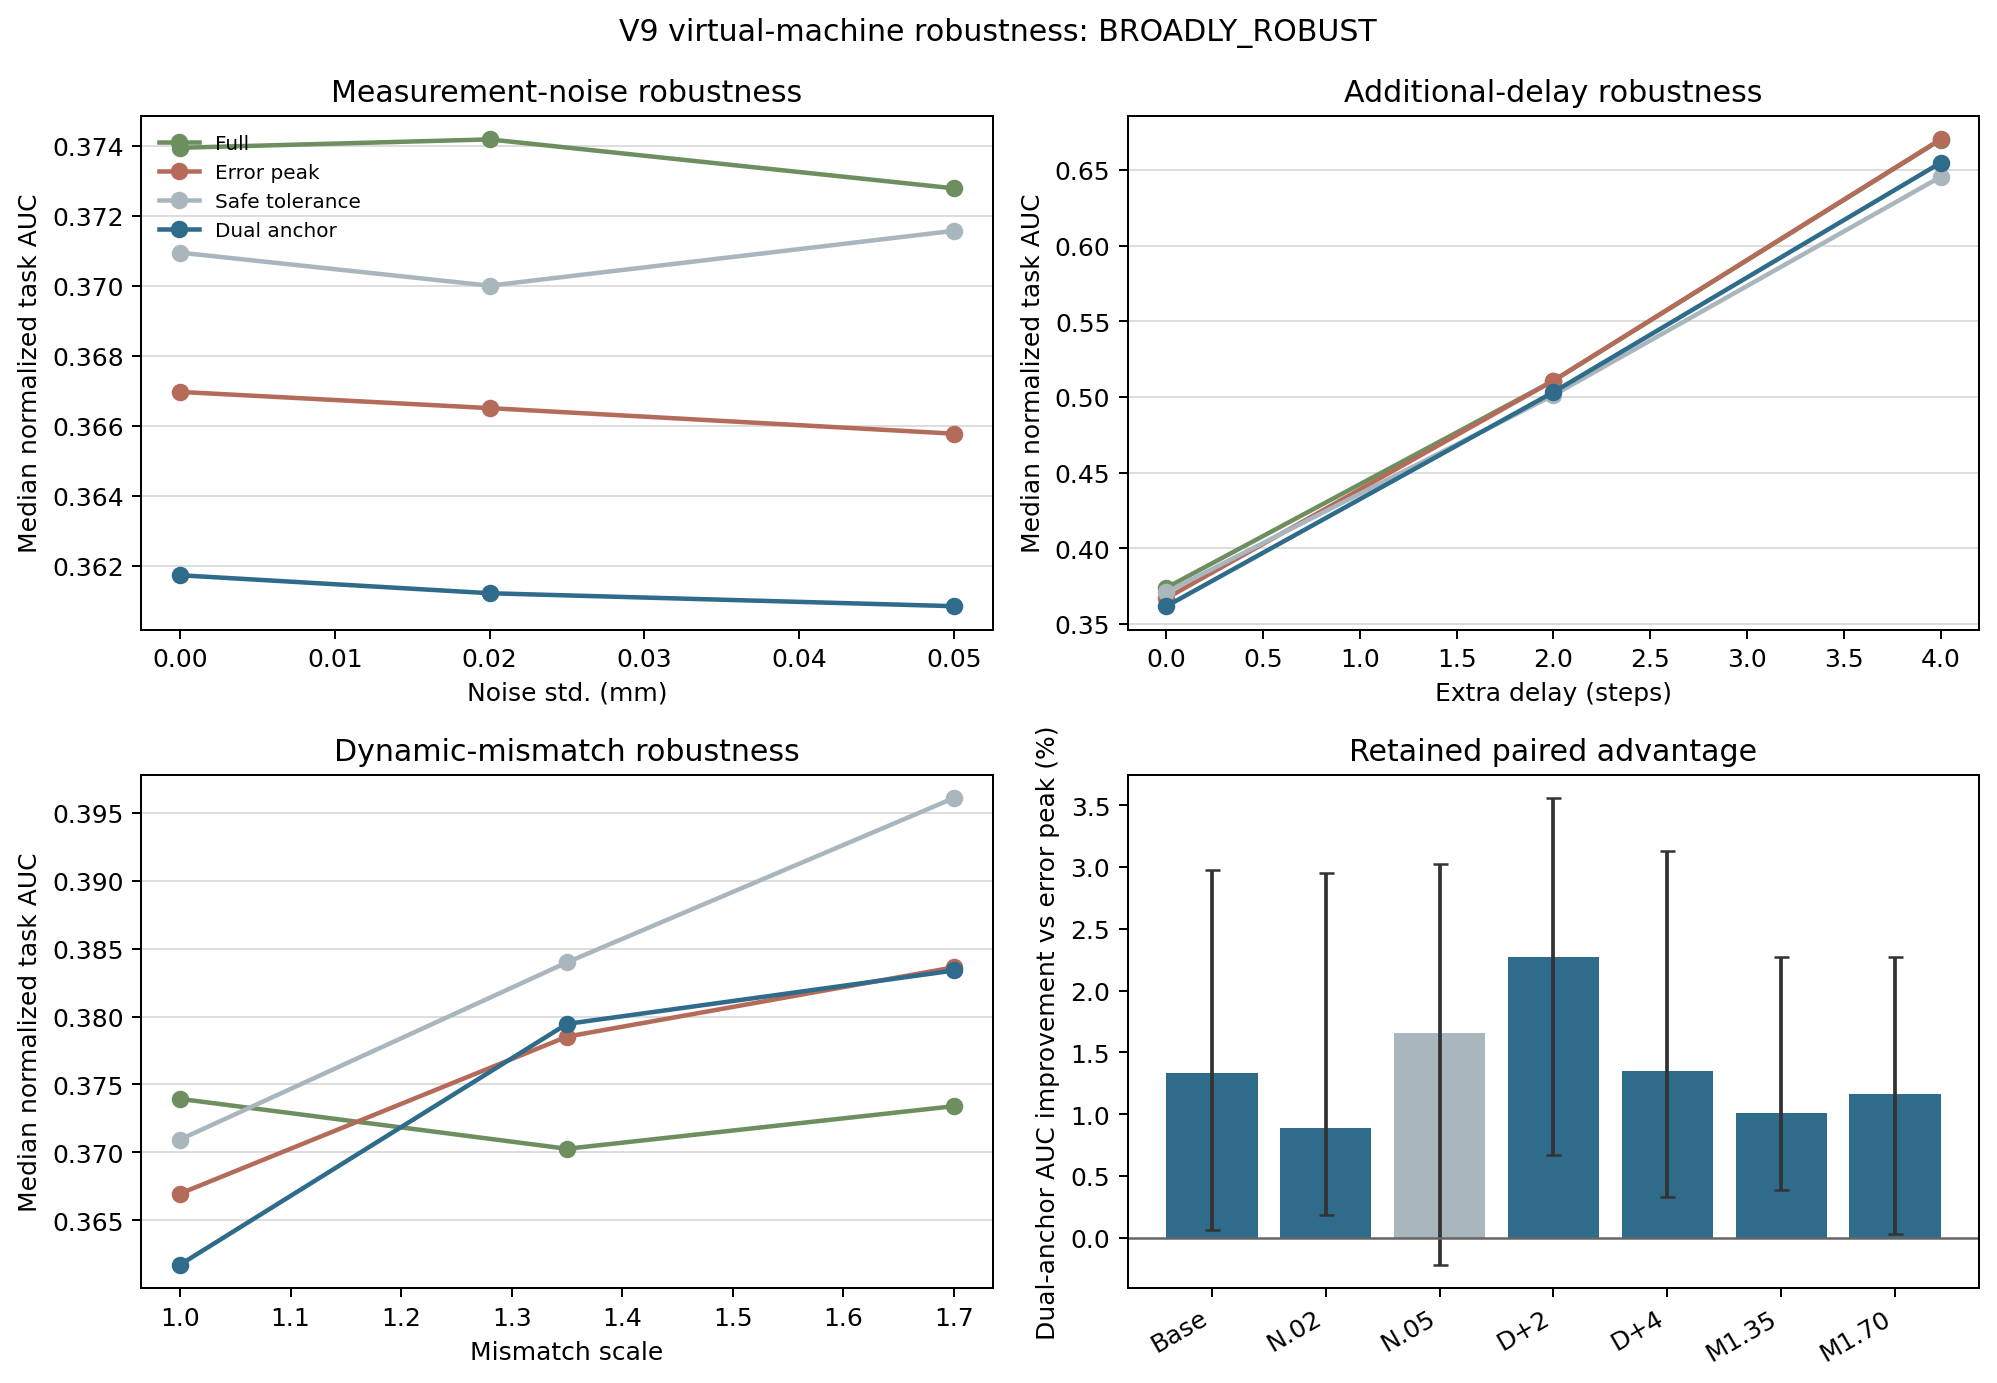

Source data for this figure (header and first rows):
scenario_id, stress_factor, stress_level, scope, method, runs, median_task_auc, median_final_task_ratio, median_final_global_ratio, success_rate
baseline, baseline, 0.0, all, full_trajectory, 60, 0.3947, 0.1526, 0.1715, 1.0
baseline, baseline, 0.0, all, error_peak_dynamic, 60, 0.3653, 0.1354, 0.2878, 1.0
baseline, baseline, 0.0, all, violation_safe, 60, 0.3649, 0.1346, 0.2887, 1.0
baseline, baseline, 0.0, all, dual_anchor_dynamic, 60, 0.3585, 0.119, 0.2539, 1.0
baseline, baseline, 0.0, demand_conflict, full_trajectory, 20, 0.3739, 0.1195, 0.1715, 1.0
baseline, baseline, 0.0, demand_conflict, error_peak_dynamic, 20, 0.367, 0.1152, 0.2921, 1.0
baseline, baseline, 0.0, demand_conflict, violation_safe, 20, 0.3709, 0.1283, 0.2621, 1.0
baseline, baseline, 0.0, demand_conflict, dual_anchor_dynamic, 20, 0.3617, 0.1119, 0.2551, 1.0
noise_0p02, measurement_noise, 0.02, all, full_trajectory, 60, 0.395, 0.1532, 0.1719, 1.0
noise_0p02, measurement_noise, 0.02, all, error_peak_dynamic, 60, 0.37, 0.137, 0.2873, 1.0
noise_0p02, measurement_noise, 0.02, all, violation_safe, 60, 0.3637, 0.1367, 0.2841, 1.0
noise_0p02, measurement_noise, 0.02, all, dual_anchor_dynamic, 60, 0.359, 0.1218, 0.2531, 1.0
noise_0p02, measurement_noise, 0.02, demand_conflict, full_trajectory, 20, 0.3742, 0.1204, 0.1717, 1.0
noise_0p02, measurement_noise, 0.02, demand_conflict, error_peak_dynamic, 20, 0.3665, 0.1161, 0.2918, 1.0
noise_0p02, measurement_noise, 0.02, demand_conflict, violation_safe, 20, 0.37, 0.1303, 0.2612, 1.0
noise_0p02, measurement_noise, 0.02, demand_conflict, dual_anchor_dynamic, 20, 0.3612, 0.1126, 0.2554, 1.0
noise_0p05, measurement_noise, 0.05, all, full_trajectory, 60, 0.394, 0.1559, 0.1707, 1.0
noise_0p05, measurement_noise, 0.05, all, error_peak_dynamic, 60, 0.3679, 0.1411, 0.2803, 1.0
noise_0p05, measurement_noise, 0.05, all, violation_safe, 60, 0.3642, 0.1422, 0.2851, 1.0
noise_0p05, measurement_noise, 0.05, all, dual_anchor_dynamic, 60, 0.3572, 0.13, 0.2426, 1.0
noise_0p05, measurement_noise, 0.05, demand_conflict, full_trajectory, 20, 0.3728, 0.1209, 0.1719, 1.0
noise_0p05, measurement_noise, 0.05, demand_conflict, error_peak_dynamic, 20, 0.3658, 0.1169, 0.2768, 1.0
noise_0p05, measurement_noise, 0.05, demand_conflict, violation_safe, 20, 0.3716, 0.1523, 0.2895, 1.0
noise_0p05, measurement_noise, 0.05, demand_conflict, dual_anchor_dynamic, 20, 0.3609, 0.1084, 0.2426, 1.0
delay_2, added_delay, 2.0, all, full_trajectory, 60, 0.4982, 0.3186, 0.3292, 1.0
delay_2, added_delay, 2.0, all, error_peak_dynamic, 60, 0.4663, 0.2784, 0.4389, 1.0
delay_2, added_delay, 2.0, all, violation_safe, 60, 0.4713, 0.2915, 0.4601, 1.0
delay_2, added_delay, 2.0, all, dual_anchor_dynamic, 60, 0.4685, 0.2513, 0.3868, 1.0
delay_2, added_delay, 2.0, demand_conflict, full_trajectory, 20, 0.5107, 0.3301, 0.3292, 1.0
delay_2, added_delay, 2.0, demand_conflict, error_peak_dynamic, 20, 0.5108, 0.3192, 0.4113, 1.0
delay_2, added_delay, 2.0, demand_conflict, violation_safe, 20, 0.5012, 0.302, 0.4501, 1.0
delay_2, added_delay, 2.0, demand_conflict, dual_anchor_dynamic, 20, 0.5032, 0.2513, 0.394, 1.0
delay_4, added_delay, 4.0, all, full_trajectory, 60, 0.6526, 0.5683, 0.554, 1.0
delay_4, added_delay, 4.0, all, error_peak_dynamic, 60, 0.6208, 0.4974, 0.6573, 1.0
delay_4, added_delay, 4.0, all, violation_safe, 60, 0.6171, 0.4834, 0.6838, 1.0
delay_4, added_delay, 4.0, all, dual_anchor_dynamic, 60, 0.6404, 0.5188, 0.6481, 1.0
delay_4, added_delay, 4.0, demand_conflict, full_trajectory, 20, 0.6699, 0.5833, 0.554, 1.0
delay_4, added_delay, 4.0, demand_conflict, error_peak_dynamic, 20, 0.6702, 0.5358, 0.6252, 1.0
delay_4, added_delay, 4.0, demand_conflict, violation_safe, 20, 0.6453, 0.5378, 0.6914, 1.0
delay_4, added_delay, 4.0, demand_conflict, dual_anchor_dynamic, 20, 0.6546, 0.5326, 0.6465, 1.0
mismatch_1p35, dynamic_mismatch, 1.35, all, full_trajectory, 60, 0.402, 0.164, 0.1762, 1.0
mismatch_1p35, dynamic_mismatch, 1.35, all, error_peak_dynamic, 60, 0.3785, 0.1392, 0.2877, 1.0
mismatch_1p35, dynamic_mismatch, 1.35, all, violation_safe, 60, 0.3756, 0.1419, 0.279, 1.0
mismatch_1p35, dynamic_mismatch, 1.35, all, dual_anchor_dynamic, 60, 0.3676, 0.1286, 0.2528, 1.0
mismatch_1p35, dynamic_mismatch, 1.35, demand_conflict, full_trajectory, 20, 0.3703, 0.1358, 0.1762, 1.0
mismatch_1p35, dynamic_mismatch, 1.35, demand_conflict, error_peak_dynamic, 20, 0.3785, 0.1087, 0.2968, 1.0
mismatch_1p35, dynamic_mismatch, 1.35, demand_conflict, violation_safe, 20, 0.384, 0.1362, 0.2712, 1.0
mismatch_1p35, dynamic_mismatch, 1.35, demand_conflict, dual_anchor_dynamic, 20, 0.3795, 0.117, 0.251, 1.0
mismatch_1p70, dynamic_mismatch, 1.7, all, full_trajectory, 60, 0.4159, 0.2069, 0.1892, 1.0
mismatch_1p70, dynamic_mismatch, 1.7, all, error_peak_dynamic, 60, 0.3865, 0.1692, 0.2922, 1.0
mismatch_1p70, dynamic_mismatch, 1.7, all, violation_safe, 60, 0.3863, 0.1587, 0.3001, 1.0
mismatch_1p70, dynamic_mismatch, 1.7, all, dual_anchor_dynamic, 60, 0.386, 0.1669, 0.2757, 1.0
mismatch_1p70, dynamic_mismatch, 1.7, demand_conflict, full_trajectory, 20, 0.3734, 0.1686, 0.1892, 1.0
mismatch_1p70, dynamic_mismatch, 1.7, demand_conflict, error_peak_dynamic, 20, 0.3836, 0.152, 0.2939, 1.0
mismatch_1p70, dynamic_mismatch, 1.7, demand_conflict, violation_safe, 20, 0.3961, 0.1413, 0.2922, 1.0
mismatch_1p70, dynamic_mismatch, 1.7, demand_conflict, dual_anchor_dynamic, 20, 0.3834, 0.1596, 0.3005, 1.0
